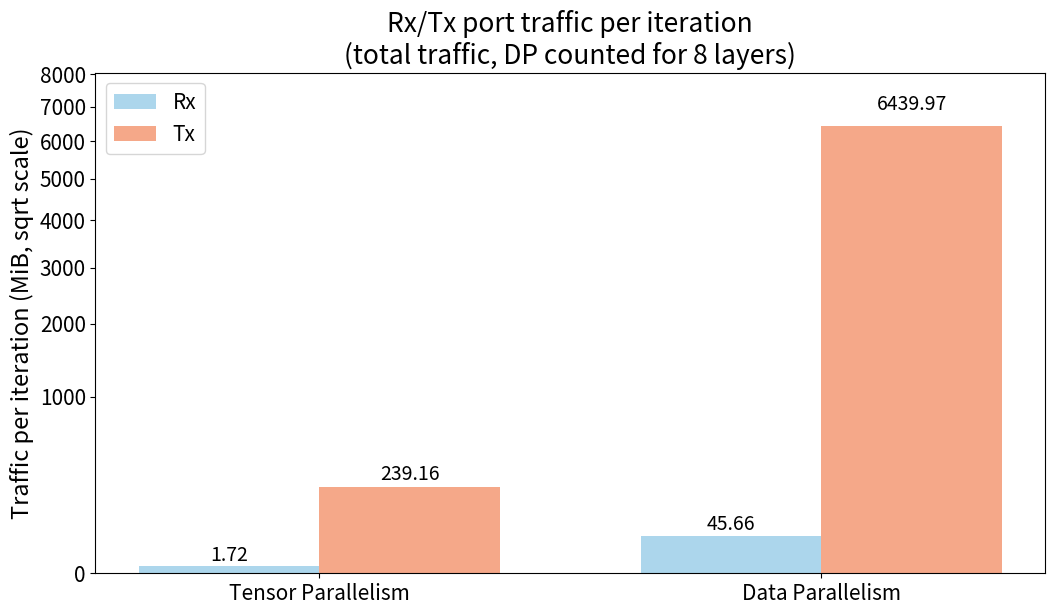

The script that saved this image:
import matplotlib.pyplot as plt
import numpy as np
from pathlib import Path

plt.rcParams.update({
    "font.size": 15,
    "axes.titlesize": 19,
    "axes.labelsize": 17,
    "xtick.labelsize": 15,
    "ytick.labelsize": 15,
    "legend.fontsize": 15,
})

groups = [
    "Tensor Parallelism",
    "Data Parallelism",
]

physical_rx = [361_013_422, 598_526_166]
physical_tx = [50_154_823_250, 84_409_999_178]

iterations = [200, 100]
layer_multiplier = [1, 8]  # keep DP at 8 layers

# Normalize using total physical traffic only
norm_rx = [p / it * m for p, it, m in zip(physical_rx, iterations, layer_multiplier)]
norm_tx = [p / it * m for p, it, m in zip(physical_tx, iterations, layer_multiplier)]

MiB = 1024**2
rx_mib = np.array([x / MiB for x in norm_rx], dtype=float)
tx_mib = np.array([x / MiB for x in norm_tx], dtype=float)

x = np.arange(len(groups))
width = 0.36

fig, ax = plt.subplots(figsize=(10.8, 6.4))

ax.bar(x - width/2, rx_mib, width, label="Rx", color="#ACD6EC")
ax.bar(x + width/2, tx_mib, width, label="Tx", color="#F5A889")

# Sqrt scale to preserve visibility while keeping bars short
ax.set_yscale("function", functions=(np.sqrt, lambda y: y**2))
ax.grid(False)

ax.set_xticks(x)
ax.set_xticklabels(groups)
ax.set_ylabel("Traffic per iteration (MiB, sqrt scale)")
ax.set_title("Rx/Tx port traffic per iteration\n(total traffic, DP counted for 8 layers)")
ax.legend(loc="upper left", frameon=True)

for i in range(len(groups)):
    ax.text(x[i] - width/2, rx_mib[i] * 1.05, f"{rx_mib[i]:.2f}", ha="center", va="bottom", fontsize=14)
    ax.text(x[i] + width/2, tx_mib[i] * 1.05, f"{tx_mib[i]:.2f}", ha="center", va="bottom", fontsize=14)

ax.set_ylim(0, tx_mib.max() * 1.25)

fig.tight_layout()

out = Path("./rx_tx_port_traffic_total_only_8layer_sqrt.png")
fig.savefig(out, dpi=200, bbox_inches="tight")
plt.close(fig)

print(out)
print("Per-iteration totals (MiB):")
for i, g in enumerate(groups):
    print(g)
    print(f"  Rx total: {rx_mib[i]:.6f}")
    print(f"  Tx total: {tx_mib[i]:.6f}")
      
